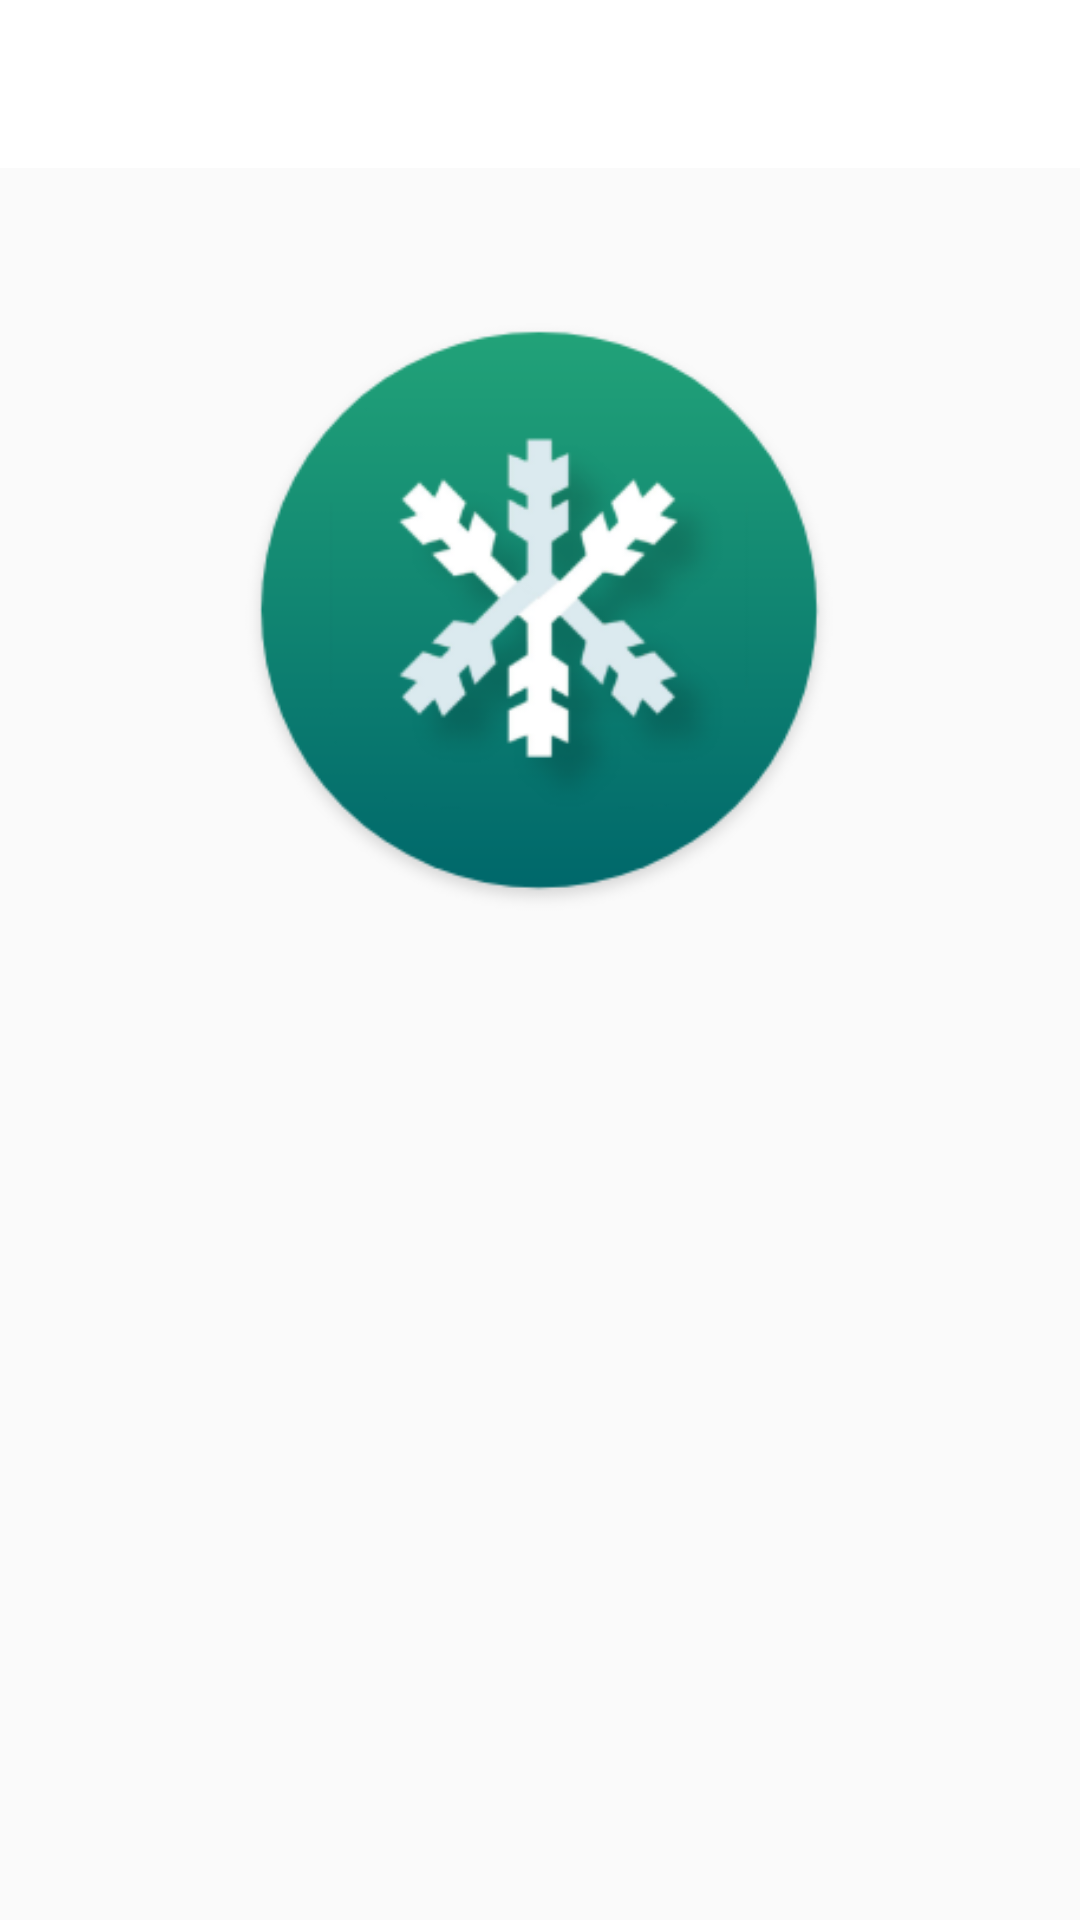

Here is an Android app screen rendered from its layout file. Give the layout XML and the strings, colors and styles it references.
<!-- AndroidManifest.xml: application theme AppTheme -->
<!-- res/layout/activity_info.xml -->
<?xml version="1.0" encoding="utf-8"?>
<RelativeLayout xmlns:android="http://schemas.android.com/apk/res/android"
    xmlns:app="http://schemas.android.com/apk/res-auto"
    xmlns:tools="http://schemas.android.com/tools"
    android:layout_width="match_parent"
    android:layout_height="match_parent"
    tools:context=".Activity.InfoActivity">
    <android.support.design.widget.AppBarLayout
        android:id="@+id/appbar"
        android:layout_width="match_parent"
        android:layout_height="wrap_content"
        android:theme="@style/AppTheme.AppBarOverlay">
        <android.support.v7.widget.Toolbar
            android:id="@+id/toolbar"
            android:layout_width="match_parent"
            android:layout_height="wrap_content"
            android:background="@color/colorText"
            app:titleTextColor="@color/colorTextBlack">

        </android.support.v7.widget.Toolbar>
    </android.support.design.widget.AppBarLayout>
    <ImageView
        android:id="@+id/img_info"
        android:layout_width="200dp"
        android:layout_height="200dp"
        android:layout_below="@id/appbar"
        android:src="@drawable/logo_app"
        android:layout_centerHorizontal="true"
        android:layout_marginTop="50dp"
        android:contentDescription="@string/info_icon"/>
    <TextView
        android:id="@+id/tv_detail"
        android:layout_width="match_parent"
        android:layout_height="wrap_content"
        android:layout_below="@id/img_info"
        android:scrollbars="vertical"
        android:layout_marginTop="20dp"
        android:layout_marginStart="30dp"
        android:layout_marginEnd="30dp"
        android:textSize="16sp"
        android:textAlignment="center"
        android:textColor="@color/colorTextBlack"/>
    <TextView
        android:id="@+id/tv_link"
        android:layout_width="match_parent"
        android:layout_height="wrap_content"
        android:autoLink="web"
        android:layout_below="@id/tv_detail"
        android:layout_marginStart="30dp"
        android:layout_marginEnd="30dp"
        android:textSize="16sp"
        android:textStyle="italic"
        android:textAlignment="center"
        android:textColor="@color/colorTextBlack"/>
</RelativeLayout>
<!-- resources referenced by this layout -->
<resources>
  <color name="colorText">#FFFFFF</color>
  <color name="colorTextBlack">#000</color>
  <!-- drawable logo_app: png bitmap (drawable, 26839 bytes) -->
  <string name="info_icon">Info Icon</string>
  <style name="AppTheme.AppBarOverlay" parent="ThemeOverlay.AppCompat.Dark.ActionBar">
          <item name="colorControlNormal">@color/colorTextBlack</item>
      </style>
  <style name="AppTheme" parent="Theme.AppCompat.Light.NoActionBar">
          
          <item name="colorPrimary">@color/colorPrimary</item>
          <item name="colorPrimaryDark">@color/colorPrimaryDark</item>
          <item name="colorAccent">@color/colorAccent</item>
          <item name="drawerArrowStyle">@style/DrawerIcon</item>
  
      </style>
  <color name="colorPrimary">#00686B</color>
  <color name="colorPrimaryDark">#00574B</color>
  <color name="colorAccent">#D81B60</color>
  <style name="DrawerIcon" parent="Widget.AppCompat.DrawerArrowToggle">
          <item name="color">@color/colorTextBlack</item>
      </style>
</resources>
